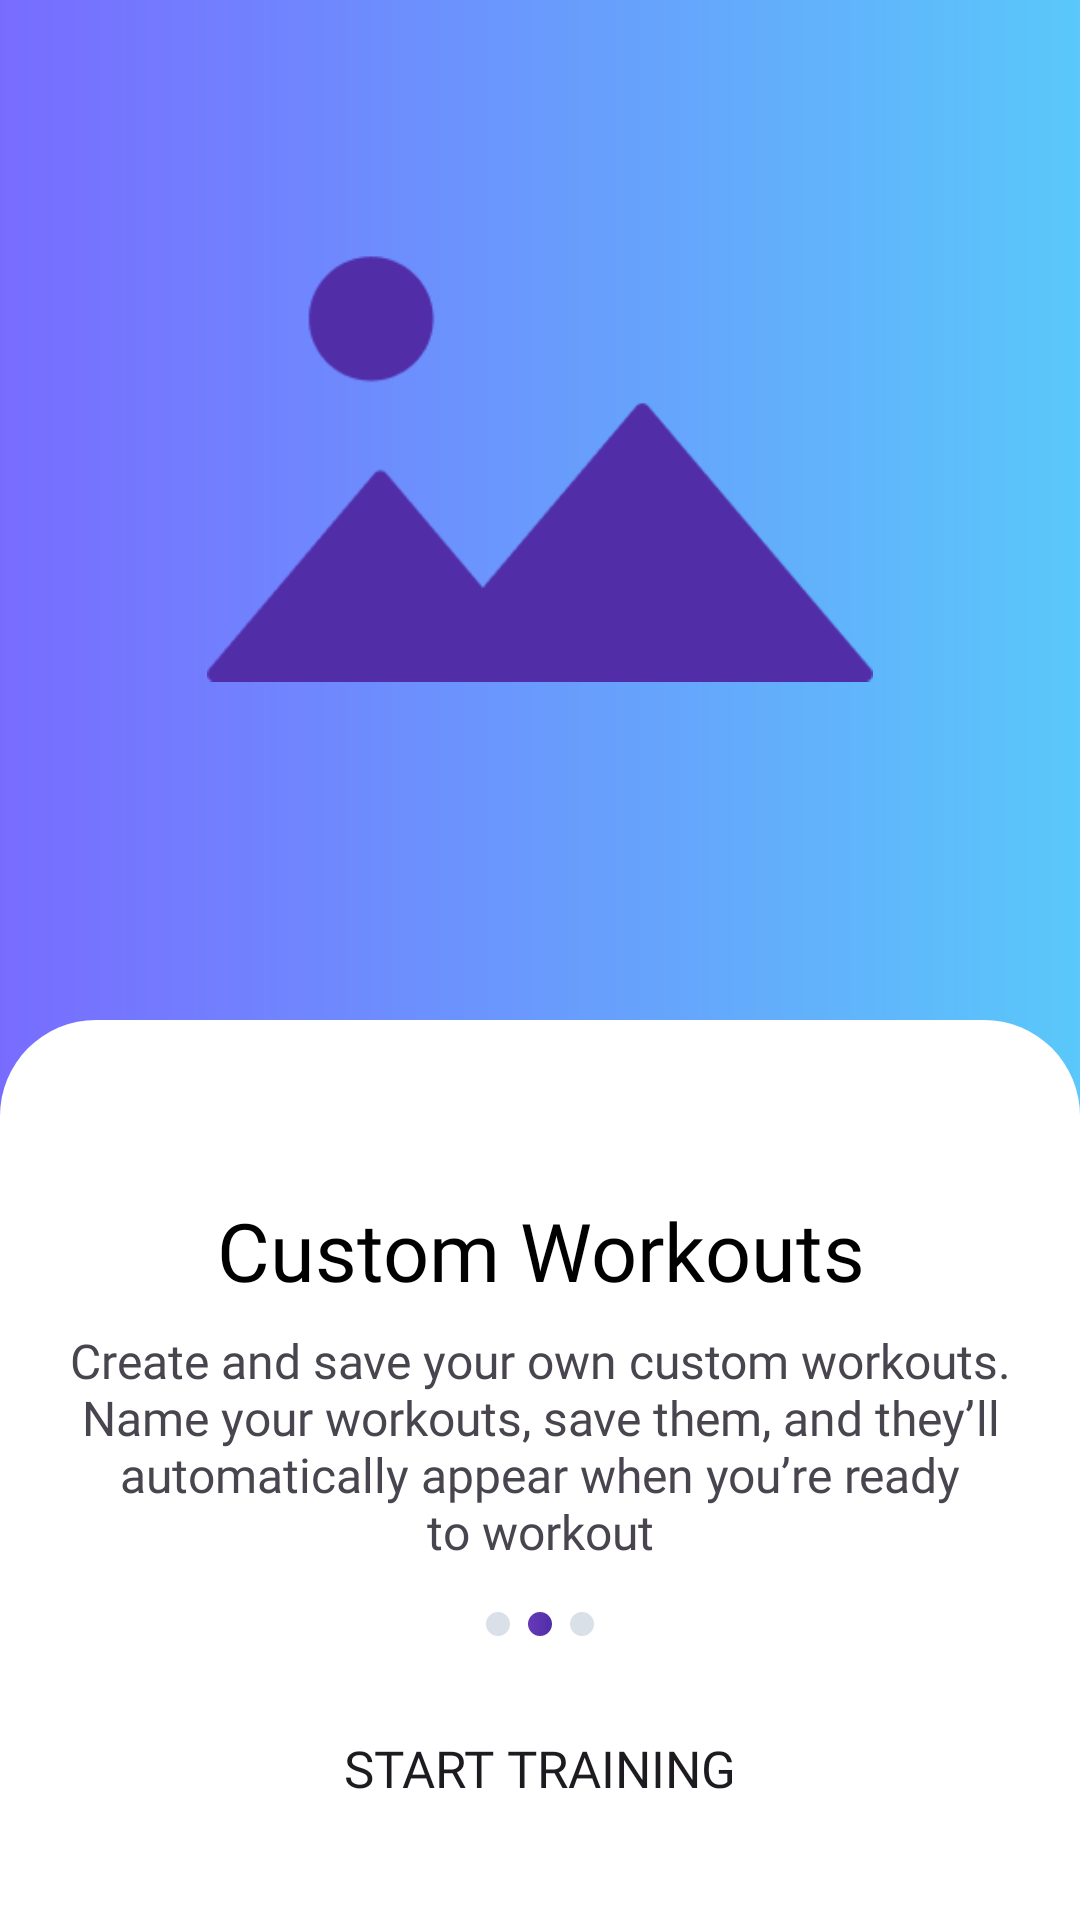

Reconstruct the res/layout file that produces this screen, plus the resources it refers to.
<!-- AndroidManifest.xml: application theme Theme.Fitoozone -->
<!-- res/layout/fragment_onboarding2.xml -->
<?xml version="1.0" encoding="utf-8"?>
<androidx.constraintlayout.widget.ConstraintLayout xmlns:android="http://schemas.android.com/apk/res/android"
    xmlns:tools="http://schemas.android.com/tools"
    android:layout_width="match_parent"
    android:layout_height="match_parent"
    xmlns:app="http://schemas.android.com/apk/res-auto"
    tools:context=".Onboarding2Fragment">

    <View
        android:id="@+id/view"
        android:layout_width="match_parent"
        android:layout_height="500dp"
        android:background="@drawable/wellcome_shape"
        app:layout_constraintEnd_toEndOf="parent"
        app:layout_constraintStart_toStartOf="parent"
        app:layout_constraintTop_toTopOf="parent" />

    <ImageView
        android:id="@+id/iv_image"
        android:layout_width="222dp"
        android:layout_height="174dp"
        android:layout_marginBottom="28dp"
        android:src="@drawable/image"
        app:layout_constraintBottom_toTopOf="@id/welcome_layout"
        app:layout_constraintEnd_toEndOf="parent"
        app:layout_constraintStart_toStartOf="parent"
        app:layout_constraintTop_toTopOf="@id/view" />

    <LinearLayout
        android:id="@+id/welcome_layout"
        android:layout_width="match_parent"
        android:layout_height="300dp"
        android:background="@drawable/wellcome_screen_shape"
        android:gravity="center"
        android:orientation="vertical"
        app:layout_constraintBottom_toBottomOf="parent"
        app:layout_constraintEnd_toEndOf="parent"
        app:layout_constraintStart_toStartOf="parent">

        <TextView
            android:layout_width="match_parent"
            android:layout_height="wrap_content"
            android:fontFamily="@font/poppins_semibold"
            android:gravity="center"
            android:text="@string/custom_workouts"
            android:textColor="@color/black"
            android:layout_marginTop="52dp"
            android:textSize="27sp" />

        <TextView
            android:layout_marginTop="8dp"
            android:layout_width="match_parent"
            android:layout_height="wrap_content"
            android:fontFamily="@font/open_sans"
            android:gravity="center"
            android:text="@string/screen_2_text"
            android:textSize="16sp" />

        <LinearLayout
            android:layout_width="match_parent"
            android:layout_height="wrap_content"
            android:layout_marginTop="16dp"
            android:gravity="center"
            android:orientation="horizontal">

            <ImageView
                android:layout_width="8dp"
                android:layout_height="8dp"
                android:layout_gravity="center"
                android:layout_marginEnd="6dp"
                android:src="@drawable/circle_white" />

            <ImageView
                android:layout_width="8dp"
                android:layout_height="8dp"
                android:layout_gravity="center"
                android:layout_marginEnd="6dp"
                android:src="@drawable/circle_violet" />

            <ImageView
                android:layout_width="8dp"
                android:layout_height="8dp"
                android:layout_gravity="center"
                android:src="@drawable/circle_white" />


        </LinearLayout>

        <Button
            android:layout_width="match_parent"
            android:layout_height="wrap_content"
            android:layout_marginHorizontal="16dp"
            android:layout_marginVertical="20dp"
            android:fontFamily="@font/poppins_medium"
            android:text="@string/start_training"
            android:background="@drawable/button_shape"
            android:textSize="17sp"/>


    </LinearLayout>

</androidx.constraintlayout.widget.ConstraintLayout>
<!-- resources referenced by this layout -->
<resources>
  <!-- drawable circle_violet (drawable) -->
  <?xml version="1.0" encoding="utf-8"?>
  <shape xmlns:android="http://schemas.android.com/apk/res/android">
      <size
          android:width="8dp"
          android:height="8dp" />
      <corners android:radius="4dp" />
      <gradient
          android:endColor="#512DA8"
          android:startColor="#673AB7" />
  </shape>
  <!-- drawable circle_white (drawable) -->
  <?xml version="1.0" encoding="utf-8"?>
  <shape xmlns:android="http://schemas.android.com/apk/res/android">
  <size android:height="8dp"
      android:width="8dp"
      />
      <corners android:radius="4dp"/>
      <solid android:color="#DAE0E8"/>
  </shape>
  <!-- drawable image: png bitmap (drawable, 2840 bytes) -->
  <!-- drawable wellcome_screen_shape (drawable) -->
  <?xml version="1.0" encoding="utf-8"?>
  <shape xmlns:android="http://schemas.android.com/apk/res/android">
  
      <corners android:topLeftRadius="32dp" android:topRightRadius="32dp" />
      <solid
          android:color="@color/white"/>
  </shape>
  <!-- drawable wellcome_shape (drawable) -->
  <?xml version="1.0" encoding="utf-8"?>
  <shape xmlns:android="http://schemas.android.com/apk/res/android">
  <gradient android:startColor="#786CFF" android:endColor="#5AC8FA"/>.
  </shape>
  <string name="custom_workouts">Custom Workouts</string>
  <string name="screen_2_text">Create and save your own custom workouts.\nName your workouts, save them, and they’ll\nautomatically appear when you’re ready\nto workout</string>
  <string name="start_training">Start Training</string>
  <style name="Theme.Fitoozone" parent="Base.Theme.Fitoozone" />
  <style name="Base.Theme.Fitoozone" parent="Theme.Material3.DayNight.NoActionBar">
          
          
      </style>
  <!-- not gathered from this repository: default colours our renderer supplied (Android Studio template values) -->
  <color name="black">#FF000000</color>
  <color name="white">#FFFFFFFF</color>
</resources>
